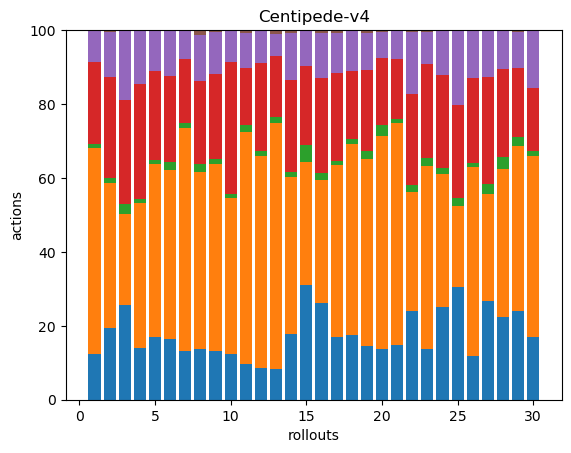

The data file committed next to this chart (first rows):
34, 154, 3, 61, 23, 1, 0, 0, 0, 0, 0, 0, 0, 0, 0, 0, 0, 0
43, 88, 3, 61, 27, 1, 0, 0, 0, 0, 0, 0, 0, 0, 0, 0, 0, 0
38, 37, 4, 42, 28, 0, 0, 0, 0, 0, 0, 0, 0, 0, 0, 0, 0, 0
38, 105, 3, 84, 39, 0, 0, 0, 0, 0, 0, 0, 0, 0, 0, 0, 0, 0
56, 156, 3, 80, 36, 1, 0, 0, 0, 0, 0, 0, 0, 0, 0, 0, 0, 0
39, 108, 5, 55, 29, 0, 0, 0, 0, 0, 0, 0, 0, 0, 0, 0, 0, 0
43, 195, 5, 56, 24, 1, 0, 0, 0, 0, 0, 0, 0, 0, 0, 0, 0, 0
51, 179, 8, 84, 46, 5, 0, 0, 0, 0, 0, 0, 0, 0, 0, 0, 0, 0
42, 163, 4, 74, 36, 2, 0, 0, 0, 0, 0, 0, 0, 0, 0, 0, 0, 0
42, 142, 4, 120, 28, 1, 0, 0, 0, 0, 0, 0, 0, 0, 0, 0, 0, 0
37, 242, 7, 60, 36, 3, 0, 0, 0, 0, 0, 0, 0, 0, 0, 0, 0, 0
34, 226, 6, 94, 34, 1, 0, 0, 0, 0, 0, 0, 0, 0, 0, 0, 0, 0
36, 291, 6, 72, 27, 4, 0, 0, 0, 0, 0, 0, 0, 0, 0, 0, 0, 0
42, 101, 3, 59, 30, 2, 0, 0, 0, 0, 0, 0, 0, 0, 0, 0, 0, 0
42, 45, 6, 29, 13, 0, 0, 0, 0, 0, 0, 0, 0, 0, 0, 0, 0, 0
40, 51, 3, 39, 19, 1, 0, 0, 0, 0, 0, 0, 0, 0, 0, 0, 0, 0
44, 121, 3, 62, 28, 2, 0, 0, 0, 0, 0, 0, 0, 0, 0, 0, 0, 0
38, 112, 3, 40, 24, 0, 0, 0, 0, 0, 0, 0, 0, 0, 0, 0, 0, 0
39, 137, 6, 59, 27, 2, 0, 0, 0, 0, 0, 0, 0, 0, 0, 0, 0, 0
49, 206, 10, 65, 25, 2, 0, 0, 0, 0, 0, 0, 0, 0, 0, 0, 0, 0
43, 176, 3, 47, 22, 1, 0, 0, 0, 0, 0, 0, 0, 0, 0, 0, 0, 0
39, 52, 3, 40, 27, 1, 0, 0, 0, 0, 0, 0, 0, 0, 0, 0, 0, 0
45, 161, 7, 83, 28, 2, 0, 0, 0, 0, 0, 0, 0, 0, 0, 0, 0, 0
43, 62, 3, 43, 21, 0, 0, 0, 0, 0, 0, 0, 0, 0, 0, 0, 0, 0
39, 28, 3, 32, 26, 0, 0, 0, 0, 0, 0, 0, 0, 0, 0, 0, 0, 0
33, 142, 3, 64, 36, 0, 0, 0, 0, 0, 0, 0, 0, 0, 0, 0, 0, 0
40, 43, 4, 43, 19, 0, 0, 0, 0, 0, 0, 0, 0, 0, 0, 0, 0, 0
43, 77, 6, 46, 20, 0, 0, 0, 0, 0, 0, 0, 0, 0, 0, 0, 0, 0
40, 74, 4, 31, 16, 1, 0, 0, 0, 0, 0, 0, 0, 0, 0, 0, 0, 0
35, 100, 3, 35, 32, 0, 0, 0, 0, 0, 0, 0, 0, 0, 0, 0, 0, 0
